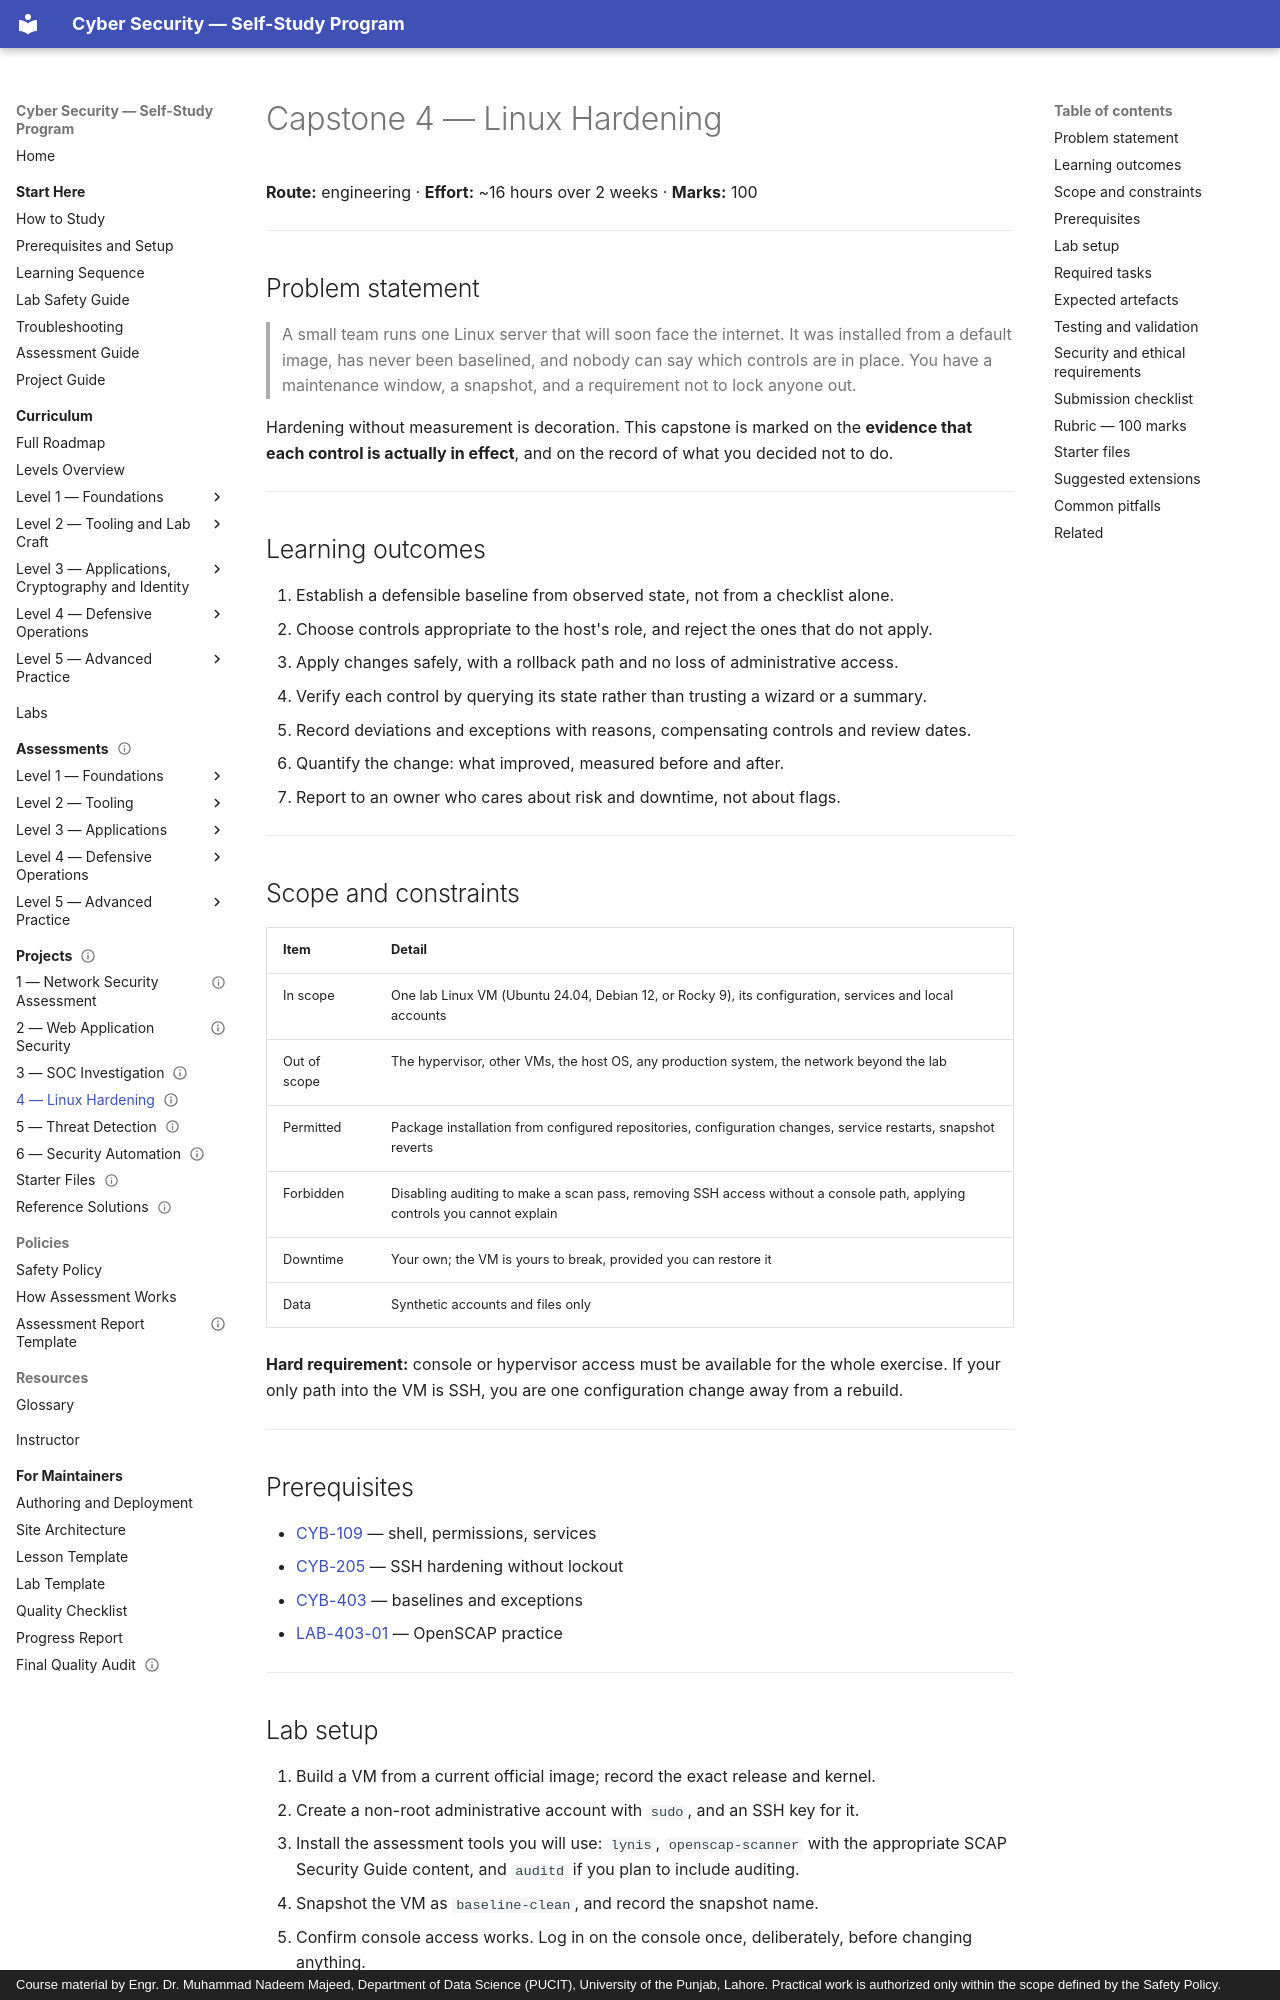

repository: nadeem-majeedch/CyberSecurity · page: projects/04-linux-hardening/index.html · generator: mkdocs · copyright: Course material by Engr. Dr. Muhammad Nadeem Majeed, Department of Data Science (PUCIT), University of the Punjab, Lahore. Practical work is authorized only within the scope defined by the Safety Policy.

---
title: "Capstone 4 — Linux Hardening"
description: "Build a measured baseline for a lab Linux host, apply a justified hardening set, verify every control by querying its state, and record the decisions you did not take."
module_code: CYB-508
level: 5
kind: assessment
prerequisites: [CYB-109, CYB-205, CYB-403]
estimated_minutes: 960
difficulty: advanced
safety: isolated-vm
lab_ids: [LAB-403-01, LAB-205-02]
version: 1.0.0
last_reviewed: 2026-10-30
reviewers: []
status: published
tags: [capstone, hardening, baseline, verification]
---

# Capstone 4 — Linux Hardening

**Route:** engineering · **Effort:** ~16 hours over 2 weeks · **Marks:** 100

---

## Problem statement

> A small team runs one Linux server that will soon face the internet. It was installed from a default image,
> has never been baselined, and nobody can say which controls are in place. You have a maintenance window, a
> snapshot, and a requirement not to lock anyone out.

Hardening without measurement is decoration. This capstone is marked on the **evidence that each control is
actually in effect**, and on the record of what you decided not to do.

---

## Learning outcomes

1. Establish a defensible baseline from observed state, not from a checklist alone.
2. Choose controls appropriate to the host's role, and reject the ones that do not apply.
3. Apply changes safely, with a rollback path and no loss of administrative access.
4. Verify each control by querying its state rather than trusting a wizard or a summary.
5. Record deviations and exceptions with reasons, compensating controls and review dates.
6. Quantify the change: what improved, measured before and after.
7. Report to an owner who cares about risk and downtime, not about flags.

---

## Scope and constraints

| Item | Detail |
| --- | --- |
| In scope | One lab Linux VM (Ubuntu 24.04, Debian 12, or Rocky 9), its configuration, services and local accounts |
| Out of scope | The hypervisor, other VMs, the host OS, any production system, the network beyond the lab |
| Permitted | Package installation from configured repositories, configuration changes, service restarts, snapshot reverts |
| Forbidden | Disabling auditing to make a scan pass, removing SSH access without a console path, applying controls you cannot explain |
| Downtime | Your own; the VM is yours to break, provided you can restore it |
| Data | Synthetic accounts and files only |

**Hard requirement:** console or hypervisor access must be available for the whole exercise. If your only path
into the VM is SSH, you are one configuration change away from a rebuild.

---
